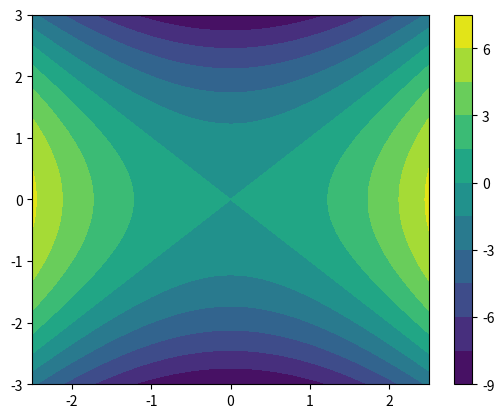

Recreate this plot in Python.
#contour plot

import numpy as np
import matplotlib.pyplot as plt

[x,y] = np.mgrid[-2.5:2.5:51j,-3:3:61j]
z = x**2 - y**2
#curves = plt.contour(x,y,z,12,colors = 'k')
#plt.clabel(curves) # clabel contour labels
plt.contourf(x,y,z,12)
plt.colorbar()
plt.show()

